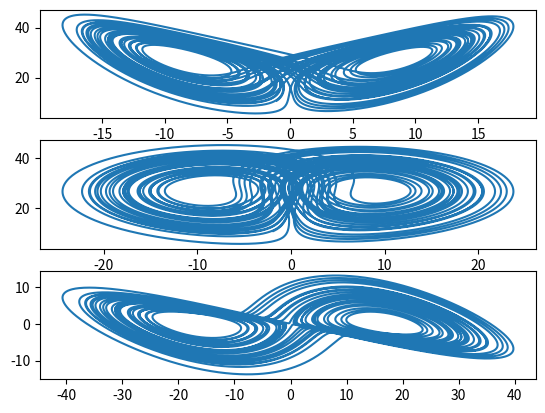
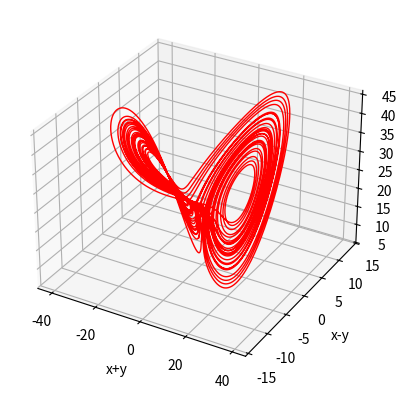
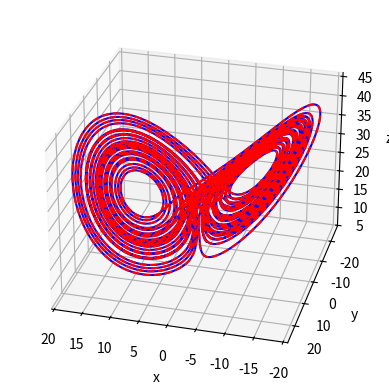
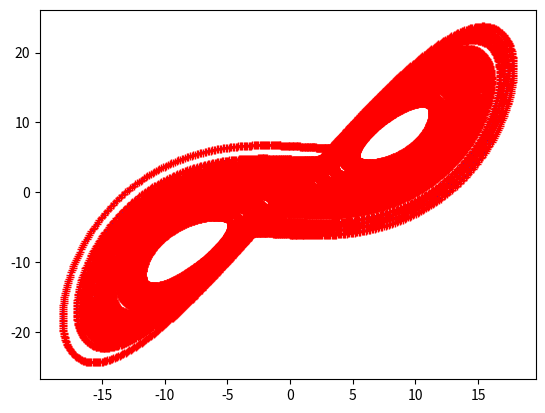

Source code (Python) for these figures, in order:
# -*- coding: utf-8 -*-
"""
Created on Mon Jul 29 11:11:08 2024

[redacted]
"""

# Ex 06

import numpy as np
import matplotlib.pyplot as pl
from mpl_toolkits.mplot3d import Axes3D

b = 8/3
r = 28
s = 10

x0 = -8
y0 = -1
z0 = 33

dt = 1e-3
tStart = 0
tEnd = 40

N = int((tEnd - tStart) / dt)
x = np.zeros(N)
x[0] = x0
y = np.zeros(N)
y[0] = y0
z = np.zeros(N)
z[0] = z0

for i in range(N-1):
    x[i+1] = x[i] + dt*s*(y[i]-x[i])
    y[i+1] = y[i] + dt*((r-z[i])*x[i]-y[i])
    z[i+1] = z[i] + dt*(x[i]*y[i]-b*z[i])
    
print(len(x))

fig, pl2D = pl.subplots(3)

pl2D[0].plot(x,z,label='x vs. z')
pl2D[1].plot(y,z,label='y vs. z')
pl2D[2].plot(x+y,x-y,label='x+y vs. x-y')
#pl.legend()
pl.show()

fig = pl.figure()
pl3D = fig.add_subplot(111, projection = '3d')
pl3D.set_xlabel('x+y')
pl3D.set_ylabel('x-y')
pl3D.set_zlabel('z')
pl3D.plot(x+y,x-y,z,'r-', linewidth = 1)
pl.show()


fig3d = pl.figure() # 새로운 'figure' 객체 생성, 플롯이 그려질 전체 창(캔버스)
# 3D subplot을 figure에 추가
# 111 : 1행 1열에 첫번째 서브플롯 추가
# projection : 3D plot 생성
ax3d = fig3d.add_subplot(111, projection = '3d') 

# 3D plot 초기 뷰 설정 (관찰자 위치)
ax3d.view_init(azim=105., elev=28.)

ax3d.set_xlabel('x')
ax3d.set_ylabel('y')
ax3d.set_zlabel('z')

ax3d.plot(x, y, z, 'b-')
ax3d.plot(x, y, z, 'r--')

fig2 = pl.figure()
ax = fig2.add_subplot(111)
ax.plot(x, y, 'b-')
ax.plot(x, y, 'r+')

pl.show()


